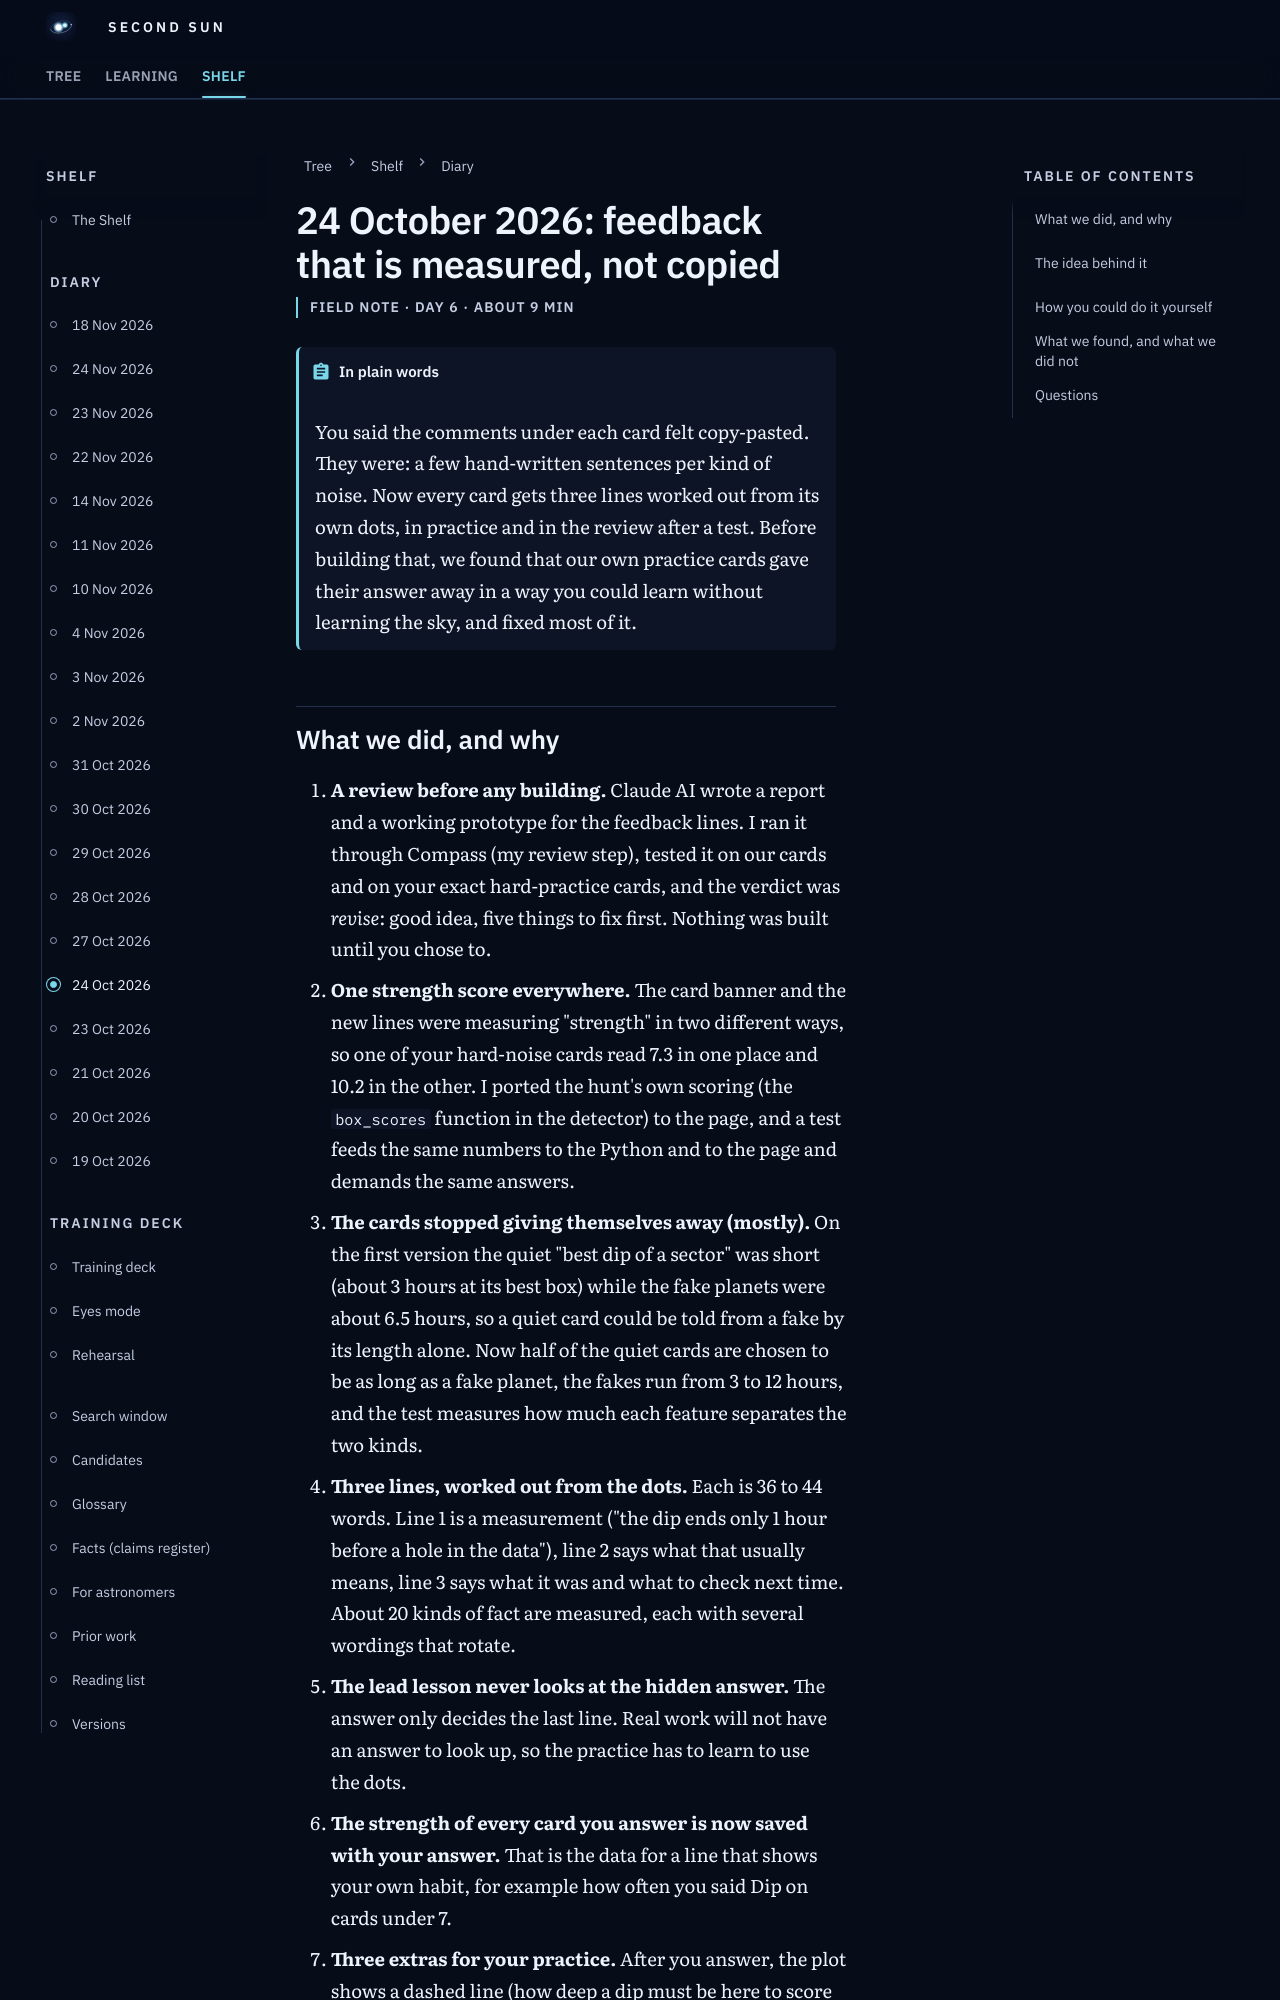

repository: M1Smacker/second-sun · page: field-notes/2026-10-24/index.html · generator: mkdocs

# 24 October 2026: feedback that is measured, not copied

<p class="ss-meta">Field note · day 6 · about 9 min</p>

!!! plain "In plain words"
    You said the comments under each card felt copy-pasted. They were: a few hand-written sentences per kind of noise. Now every card gets three lines worked out from its own dots, in practice and in the review after a test. Before building that, we found that our own practice cards gave their answer away in a way you could learn without learning the sky, and fixed most of it.
